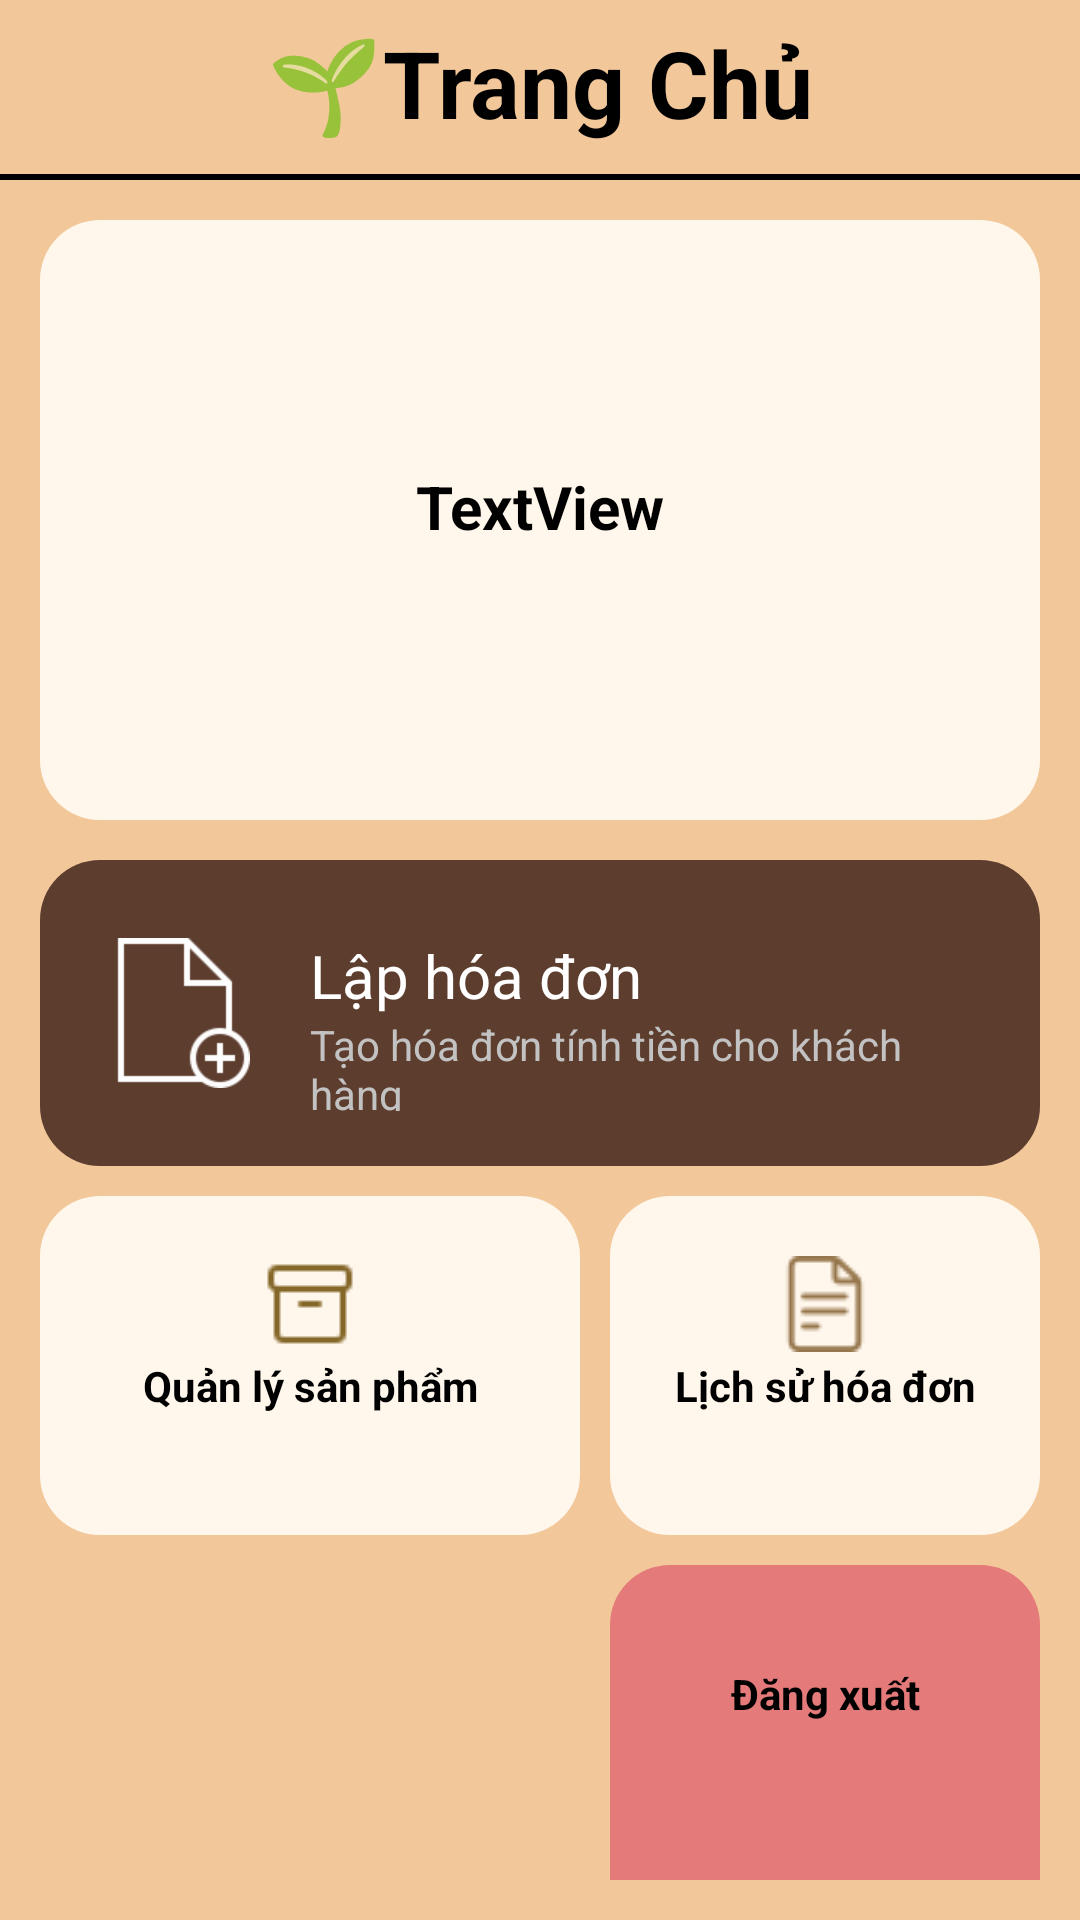

Produce the Android XML layout that renders to this screen, including the resource entries it uses.
<!-- AndroidManifest.xml: application theme Theme.Quanlybancaphe -->
<!-- res/layout/activity_main.xml -->
<?xml version="1.0" encoding="utf-8"?>
<androidx.constraintlayout.widget.ConstraintLayout xmlns:android="http://schemas.android.com/apk/res/android"
    xmlns:app="http://schemas.android.com/apk/res-auto"
    xmlns:tools="http://schemas.android.com/tools"
    android:id="@+id/main"
    android:layout_width="match_parent"
    android:layout_height="match_parent"
    android:background="#F2C79A"
    tools:context=".MainActivity">

    <LinearLayout
        android:layout_width="match_parent"
        android:layout_height="match_parent"
        android:orientation="vertical"
        app:layout_constraintEnd_toEndOf="parent"
        app:layout_constraintStart_toStartOf="parent"
        app:layout_constraintTop_toTopOf="parent">

        <LinearLayout
            android:layout_width="match_parent"
            android:layout_height="58dp"
            android:orientation="horizontal">

            <TextView
                android:id="@+id/textView8"
                android:layout_width="700dp"
                android:layout_height="match_parent"
                android:layout_weight="1"
                android:backgroundTint="@null"
                android:padding="20px"
                android:text="🌱Trang Chủ"
                android:textAlignment="center"
                android:textColor="@color/black"
                android:textSize="31sp"
                android:textStyle="bold" />

        </LinearLayout>

        <FrameLayout
            android:layout_width="match_parent"
            android:layout_height="2dp"
            android:background="#000000">

        </FrameLayout>

        <LinearLayout
            android:layout_width="match_parent"
            android:layout_height="200dp"
            android:layout_marginLeft="40px"
            android:layout_marginTop="40px"
            android:layout_marginRight="40px"
            android:background="@drawable/linear_border">

            <TextView
                android:id="@+id/txtXinChao"
                android:layout_width="match_parent"
                android:layout_height="wrap_content"
                android:layout_marginTop="70dp"
                android:padding="36px"
                android:text="TextView"
                android:textAlignment="center"
                android:textColor="@color/black"
                android:textSize="20sp"
                android:textStyle="bold" />

        </LinearLayout>

        <LinearLayout
            android:layout_width="match_parent"
            android:layout_height="match_parent"
            android:orientation="vertical"
            android:padding="40px">

            <LinearLayout
                android:id="@+id/btnLapHoaDon"
                android:layout_width="match_parent"
                android:layout_height="102dp"
                android:background="@drawable/linear_border"
                android:backgroundTint="#5C3D2E"
                android:clickable="true"
                android:focusable="auto"
                android:foreground="?attr/selectableItemBackgroundBorderless"
                android:orientation="horizontal"
                android:paddingLeft="60px"
                android:paddingTop="30px"
                android:paddingRight="30px"
                android:paddingBottom="30px">

                <ImageView
                    android:id="@+id/imageView"
                    android:layout_width="wrap_content"
                    android:layout_height="match_parent"
                    android:layout_weight="1"
                    app:srcCompat="@drawable/icons8_add_file_1000" />

                <LinearLayout
                    android:layout_width="match_parent"
                    android:layout_height="match_parent"
                    android:layout_weight="1"
                    android:orientation="vertical"
                    android:paddingLeft="60px"
                    android:paddingTop="25px"
                    android:paddingRight="25px"
                    android:paddingBottom="25px">

                    <TextView
                        android:id="@+id/textView12"
                        android:layout_width="match_parent"
                        android:layout_height="wrap_content"
                        android:layout_marginTop="20px"
                        android:text="Lập hóa đơn"
                        android:textColor="@color/white"
                        android:textSize="20sp" />

                    <TextView
                        android:id="@+id/textView13"
                        android:layout_width="match_parent"
                        android:layout_height="wrap_content"
                        android:text="Tạo hóa đơn tính tiền cho khách hàng"
                        android:textColor="#C3C2C2" />
                </LinearLayout>

            </LinearLayout>

            <LinearLayout
                android:layout_width="match_parent"
                android:layout_height="133dp"
                android:orientation="horizontal">

                <LinearLayout
                    android:id="@+id/btnQuanLySanPham"
                    android:layout_width="180dp"
                    android:layout_height="match_parent"
                    android:layout_marginTop="30px"
                    android:layout_marginRight="30px"
                    android:layout_marginBottom="30px"
                    android:background="@drawable/linear_border"
                    android:clickable="true"
                    android:focusable="auto"
                    android:foreground="?attr/selectableItemBackgroundBorderless"
                    android:orientation="vertical"
                    android:padding="60px">

                    <ImageView
                        android:id="@+id/imageView4"
                        android:layout_width="match_parent"
                        android:layout_height="wrap_content"
                        app:srcCompat="@drawable/archive__1_" />

                    <TextView
                        android:id="@+id/textView14"
                        android:layout_width="match_parent"
                        android:layout_height="wrap_content"
                        android:layout_marginTop="5px"
                        android:text="Quản lý sản phẩm"
                        android:textAlignment="center"
                        android:textColor="@color/black"
                        android:textStyle="bold" />
                </LinearLayout>

                <LinearLayout
                    android:id="@+id/btnLichSuHoaDon"
                    android:layout_width="match_parent"
                    android:layout_height="match_parent"
                    android:layout_marginTop="30px"
                    android:layout_marginBottom="30px"
                    android:background="@drawable/linear_border"
                    android:clickable="true"
                    android:focusable="auto"
                    android:foreground="?attr/selectableItemBackgroundBorderless"
                    android:orientation="vertical"
                    android:padding="60px">

                    <ImageView
                        android:id="@+id/imageView7"
                        android:layout_width="match_parent"
                        android:layout_height="wrap_content"
                        app:srcCompat="@drawable/document" />

                    <TextView
                        android:id="@+id/textView15"
                        android:layout_width="match_parent"
                        android:layout_height="wrap_content"
                        android:layout_marginTop="5px"
                        android:text="Lịch sử hóa đơn"
                        android:textAlignment="center"
                        android:textColor="@color/black"
                        android:textStyle="bold" />

                </LinearLayout>

            </LinearLayout>

            <LinearLayout
                android:layout_width="match_parent"
                android:layout_height="match_parent"
                android:orientation="horizontal">

                <LinearLayout
                    android:id="@+id/btnQuanLyTK"
                    android:layout_width="180dp"
                    android:layout_height="150dp"
                    android:layout_marginRight="30px"
                    android:background="@drawable/linear_border"
                    android:clickable="true"
                    android:focusable="auto"
                    android:foreground="?attr/selectableItemBackgroundBorderless"
                    android:orientation="vertical"
                    android:padding="100px"
                    android:visibility="invisible">

                    <ImageView
                        android:id="@+id/imageView2"
                        android:layout_width="match_parent"
                        android:layout_height="wrap_content"
                        app:srcCompat="@android:drawable/ic_menu_myplaces" />

                    <TextView
                        android:id="@+id/textView10"
                        android:layout_width="match_parent"
                        android:layout_height="wrap_content"
                        android:text="Quản lý tài khoản"
                        android:textAlignment="center"
                        android:textColor="@color/black"
                        android:textStyle="bold" />
                </LinearLayout>

                <LinearLayout
                    android:id="@+id/btnDangXuat"
                    android:layout_width="match_parent"
                    android:layout_height="150dp"
                    android:background="@drawable/linear_border"
                    android:backgroundTint="#E47A7A"
                    android:clickable="true"
                    android:focusable="auto"
                    android:foreground="?attr/selectableItemBackgroundBorderless"
                    android:orientation="vertical"
                    android:padding="100px">

                    <ImageView
                        android:id="@+id/imageView3"
                        android:layout_width="match_parent"
                        android:layout_height="wrap_content"
                        app:srcCompat="@drawable/arrow" />

                    <TextView
                        android:id="@+id/textView11"
                        android:layout_width="match_parent"
                        android:layout_height="wrap_content"
                        android:text="Đăng xuất"
                        android:textAlignment="center"
                        android:textColor="@color/black"
                        android:textStyle="bold" />
                </LinearLayout>
            </LinearLayout>

        </LinearLayout>

    </LinearLayout>
</androidx.constraintlayout.widget.ConstraintLayout>
<!-- resources referenced by this layout -->
<resources>
  <!-- drawable archive__1_: png bitmap (drawable, 444 bytes) -->
  <!-- drawable document: png bitmap (drawable, 759 bytes) -->
  <!-- drawable icons8_add_file_1000: png bitmap (drawable, 1327 bytes) -->
  <!-- drawable linear_border (drawable) -->
  <?xml version="1.0" encoding="utf-8"?>
  <shape xmlns:android="http://schemas.android.com/apk/res/android"
      android:shape="rectangle">
  
      <solid android:color="#FFF7EC"/>
  
      <corners android:radius="20dp"/>
  </shape>
  <style name="Theme.Quanlybancaphe" parent="Base.Theme.Quanlybancaphe" />
  <style name="Base.Theme.Quanlybancaphe" parent="Theme.Material3.DayNight.NoActionBar">
          
          
      </style>
  <!-- not gathered from this repository: default colours our renderer supplied (Android Studio template values) -->
  <color name="black">#FF000000</color>
  <color name="white">#FFFFFFFF</color>
</resources>
